Run: headless pygame with SDL's dummy video driver; simulated clock (each Clock.tick advances the game by its frame time, no real sleeping); random seed 0; keys injected as events and as key.get_pressed() state; mouse plan: one left click at the window centre at the start of phase 2, then a move to the lower-right quarter at the start of phase 3.
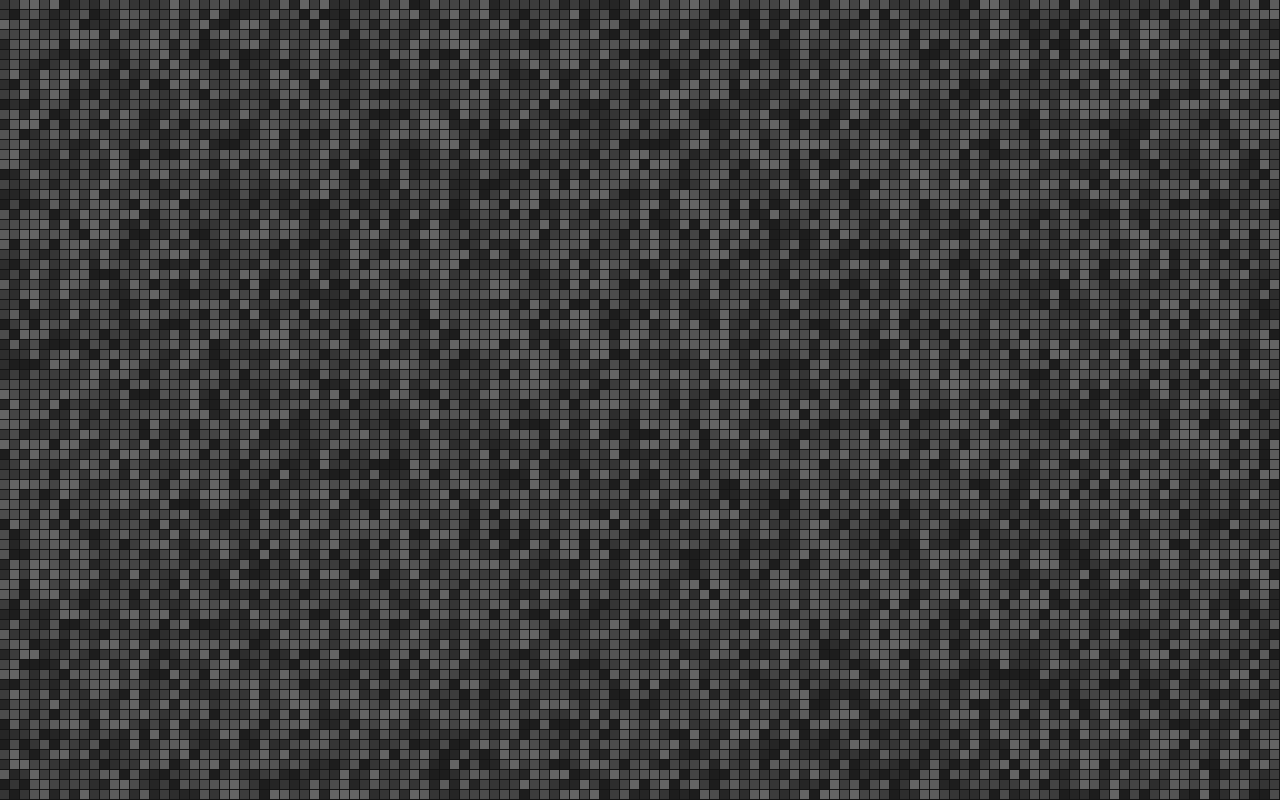
Frame 1 of 4 · flips 1–60 · no input
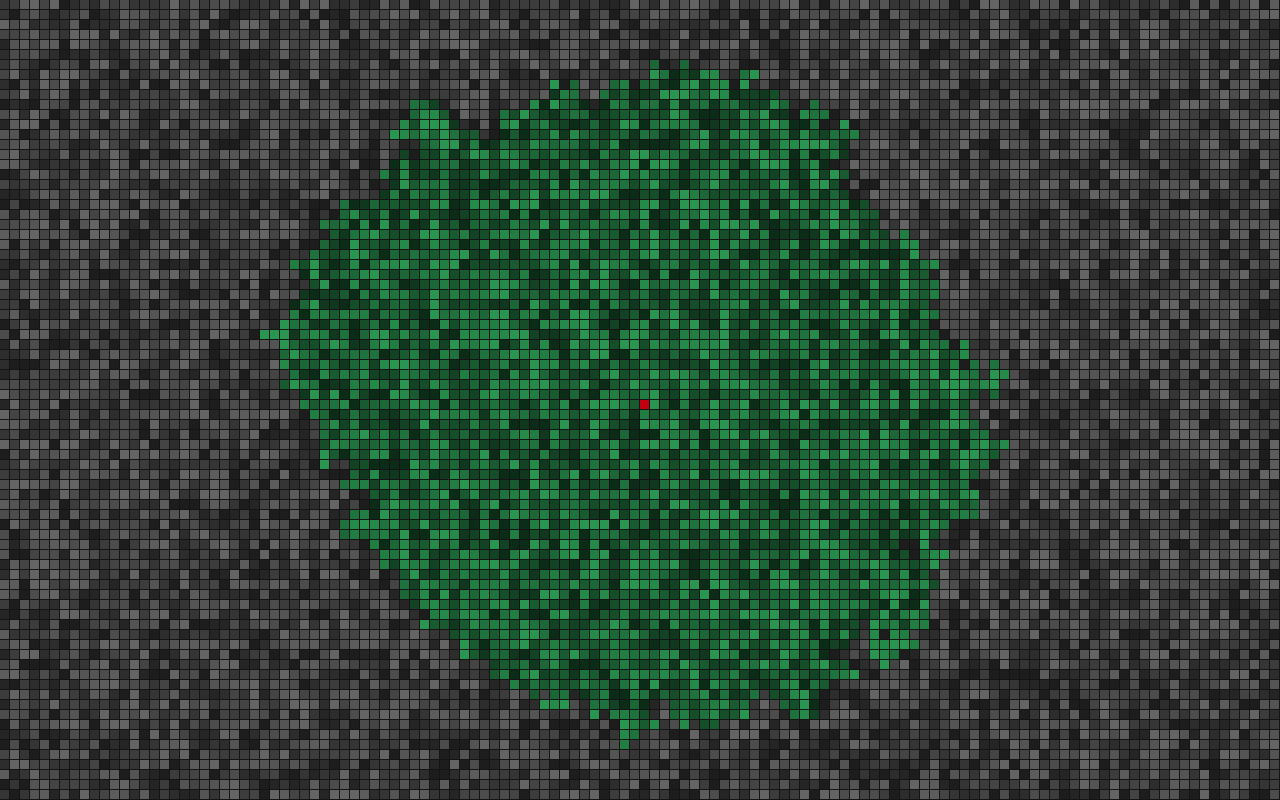
Frame 2 of 4 · flips 61–180 · clicked the window centre · tapped SPACE, RETURN · held RIGHT (→), D
Frame 3 of 4 · flips 181–300 · moved the mouse to the lower-right quarter · held DOWN (↓), S · screen unchanged from frame 2, image omitted
Frame 4 of 4 · flips 301–420 · held LEFT (←), A, UP (↑), W · screen unchanged from frame 3, image omitted

The pygame program that drew these frames:

import pygame, random, sys
import heapq
from dataclasses import dataclass, field

pygame.init()

width = 1280
height = 800

screen = pygame.display.set_mode((width, height))
clock = pygame.time.Clock()

cols = width // 10
rows = height // 10
w = width // cols
h = height // rows


class Node:
    weight_range = 10
    gap = 1
    alpha_increment = 200 / weight_range
    overlays = []

    default_node_color = (100, 100, 100)
    start_color = (255, 0, 20)
    blocked_color = (0, 0, 0)
    visited_color = (40, 150, 80)
    path_color = (150, 40, 20)
    end_color = (0, 20, 255)

    for i in range(weight_range):
        overlay = pygame.Surface((w - gap, h - gap), pygame.SRCALPHA)
        overlay.fill((0, 0, 0))
        overlay.set_alpha(alpha_increment * i)
        overlays.append(overlay)

    def __init__(self, x, y):
        self.x = x
        self.y = y

        self.neighbors: list[Node] = []
        self.prev = None
        
        self.weight = random.randint(1, Node.weight_range)
        self.dist = None
        
        self.blocked = False
        self.visited = False

    def reset_path(self):
        self.dist = float('inf')
        self.prev = None

    def draw(self, surface):
        color = Node.default_node_color
        if self.blocked:
            color = Node.blocked_color
        elif self.visited:
            color = Node.visited_color
        if self.prev is None and self.dist == 0:
            color = Node.start_color
        # if self.in_queue:
        #     pygame.draw.circle(surface, color, (self.x * w + w // 2, self.y * h + h // 2), w // 3)
        pygame.draw.rect(surface, color, (self.x * w, self.y * h, w - Node.gap, h - Node.gap))
        surface.blit(Node.overlays[self.weight - 1], (self.x * w, self.y * h))

    # if node in path:
    #     node.draw(screen, path_color)
    # if node in queue:
    #     node.draw(screen, (39, 175, 95), False)
    # if node == end:
    #     node.draw(screen, end_color)

# accounts for duplicate keys to treat them items as insertion order
@dataclass(order=True)
class PrioritizedItem:
    priority: int
    item: Node = field(compare=False)

# A directed weighted graph where the nodes carry the incoming weight value
# no need for adj matrix as a result
class Grid:
    def __init__(self, size):
        self.size = self.cols, self.rows = size
        self.size = size
        self.nodes: list[Node] = []
        self.load()

    def load(self):
        self.load_nodes()
        self.store_neighbor_refs()

    def load_nodes(self):
        for i in range(self.cols):
            temp_row = []
            for j in range(self.rows):
                temp_row.append(Node(i, j))
            self.nodes.append(temp_row)

    def store_neighbor_refs(self):
        for i in range(self.cols):
            for j in range(rows):
                self.add_neighbors_to_node(self.nodes[i][j])
    
    def add_neighbors_to_node(self, node: Node):
        # order added: left, right, top, bottom
        if node.x > 0:
            node.neighbors.append(self.nodes[node.x - 1][node.y])
        if node.x < self.cols - 1:
            node.neighbors.append(self.nodes[node.x + 1][node.y])
        if node.y < self.rows - 1:
            node.neighbors.append(self.nodes[node.x][node.y + 1])
        if node.y > 0:
            node.neighbors.append(self.nodes[node.x][node.y - 1])

    def reset_node_paths(self):
        for rows in self.nodes:
            for node in rows:
                node.reset_path()

    def calculate_movable(self, start_pos, movement_points):
        self.reset_node_paths()
        queue = []
        start = self.nodes[start_pos[0]][start_pos[1]]
        start.dist = 0
        heapq.heappush(queue, PrioritizedItem(0, start))

        while len(queue) > 0:
            current = heapq.heappop(queue).item
            for neighbor in current.neighbors:
                new_dist = current.dist + neighbor.weight
                if new_dist < neighbor.dist and new_dist <= movement_points:
                    neighbor.dist = new_dist
                    neighbor.prev = current
                    heapq.heappush(queue, PrioritizedItem(neighbor.dist, neighbor))
            current.visited = True

    def get_path(self, start_pos, end_pos):
        path = []
        end = self.nodes[end_pos[0], end_pos[1]]
        start = self.nodes[start_pos[0], start_pos[1]]
        current = end
        path.append((current.x, current.y))
        while current is not start:
            current = current.prev
            path.append((current.x, current.y))
            if current is None:
                return "No path between these nodes"
        return '->'.join(path)

    def draw(self, surface):
        for rows in self.nodes:
            for node in rows:
                node.draw(surface)

# def clickWall(pos, state):
#     x = pos[0] // w
#     y = pos[1] // h
#     grid[x][y].blocked = state

bg_color = (20, 20, 20)

pathfinding = False
no_path = False
path_found = False

running = True

grid = Grid((cols, rows))

start = (cols // 2, rows // 2)
movement_points = 150

while running:
    for e in pygame.event.get():
        if e.type == pygame.QUIT:
            running = False
            pygame.quit()
            sys.exit()
        if e.type == pygame.MOUSEBUTTONUP:
            pass
        if e.type == pygame.MOUSEMOTION:
            pass
        if e.type == pygame.MOUSEBUTTONDOWN:
            pass
        if e.type == pygame.KEYDOWN:
            if e.key == pygame.K_SPACE:
                grid.calculate_movable(start, movement_points)
                pathfinding = True

    screen.fill(bg_color)
    grid.draw(screen)


    pygame.display.update()
